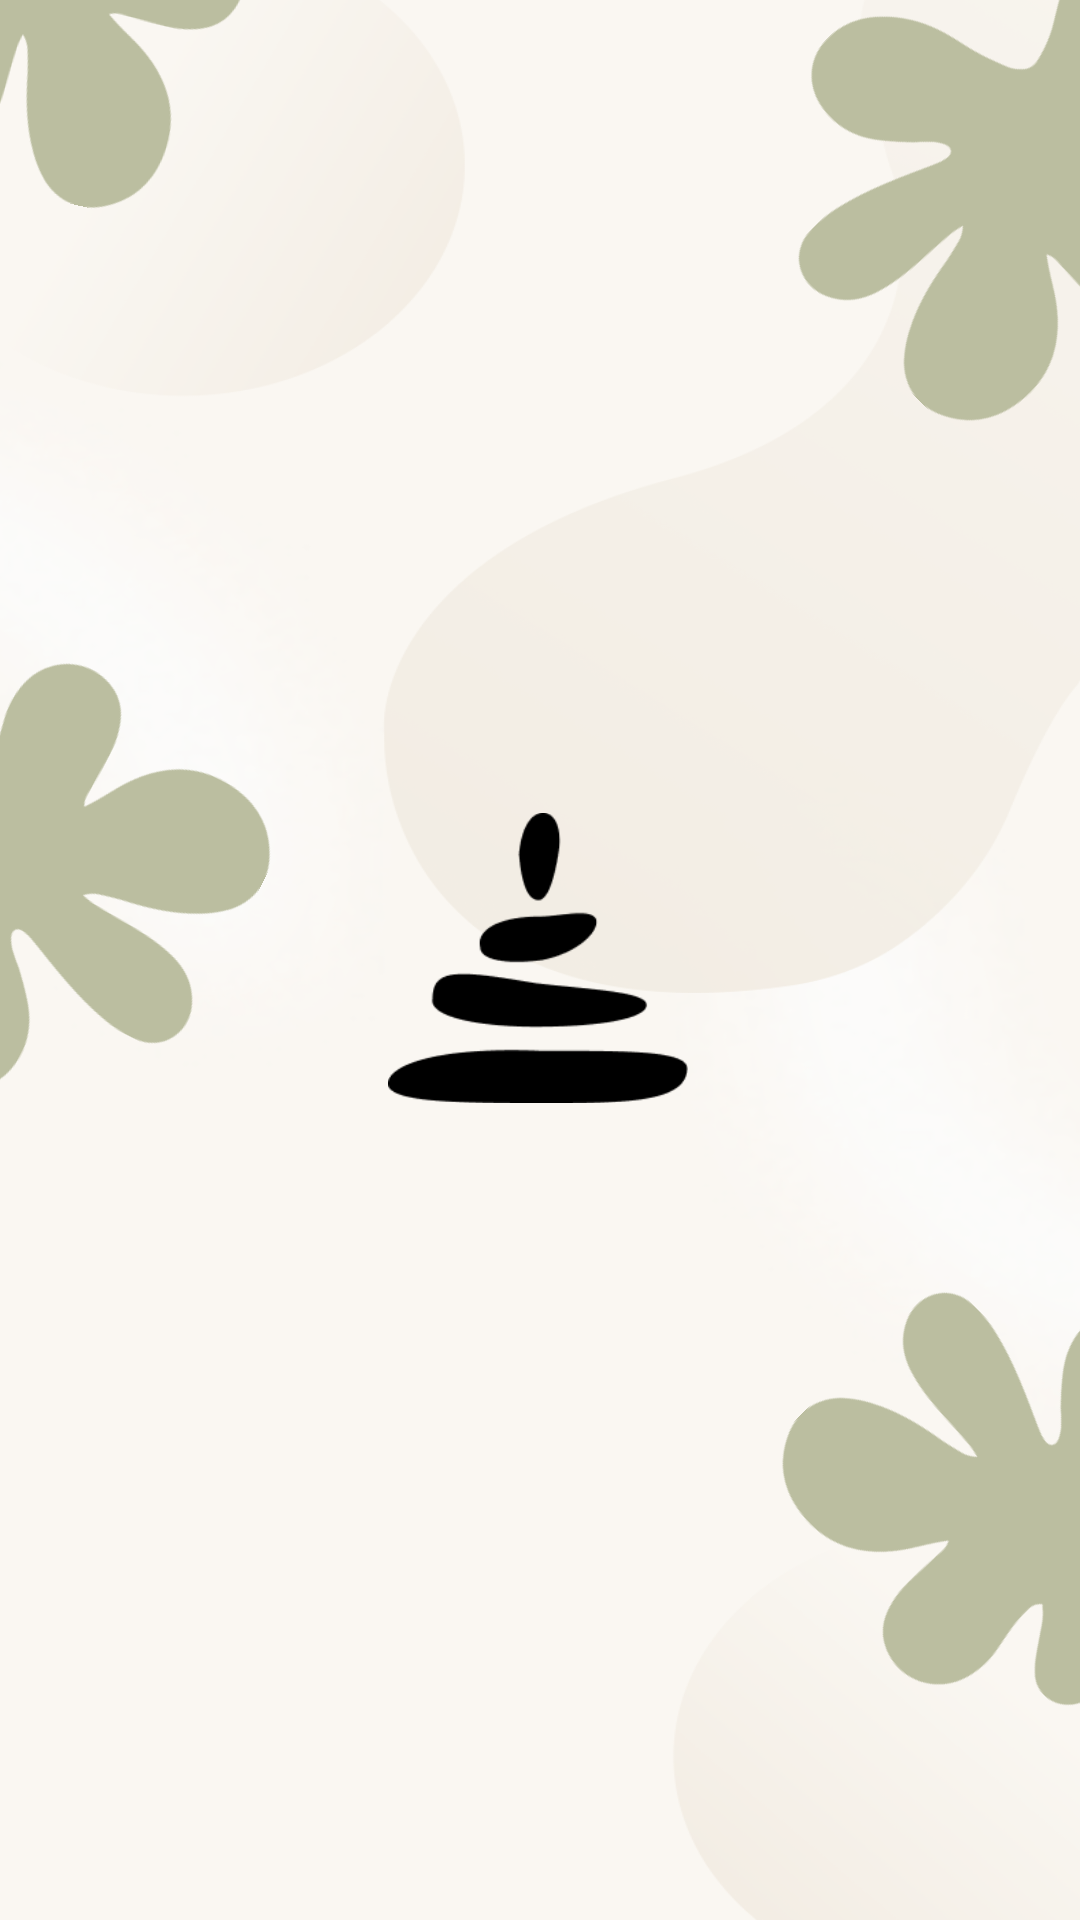

Write the Android layout XML for this screen, with the resource values it uses.
<!-- AndroidManifest.xml: application theme Theme.MindMate -->
<!-- res/layout/activity_launch_screen.xml -->
<?xml version="1.0" encoding="utf-8"?>
<androidx.constraintlayout.widget.ConstraintLayout xmlns:android="http://schemas.android.com/apk/res/android"
    xmlns:app="http://schemas.android.com/apk/res-auto"
    xmlns:tools="http://schemas.android.com/tools"
    android:id="@+id/main"
    android:layout_width="match_parent"
    android:layout_height="match_parent"
    tools:context=".LaunchScreen"
    android:background="@drawable/background">

    <ImageView
        android:id="@+id/shapesImage"
        android:layout_width="150dp"
        android:layout_height="150dp"
        android:rotation="103"
        android:src="@drawable/leaf"
        android:translationX="-150dp"
        android:translationY="-150dp"
        android:visibility="visible"
        app:layout_constraintBottom_toBottomOf="parent"
        app:layout_constraintHorizontal_bias="0.402"
        app:layout_constraintLeft_toLeftOf="parent"
        app:layout_constraintRight_toRightOf="parent"
        app:layout_constraintTop_toTopOf="parent"
        app:layout_constraintVertical_bias="0.128" />

    <ImageView
        android:id="@+id/shapesImage2"
        android:layout_width="150dp"
        android:layout_height="150dp"
        android:rotation="27"
        android:src="@drawable/leaf"
        android:translationX="-70dp"
        android:translationY="0dp"
        android:visibility="visible"
        app:layout_constraintBottom_toBottomOf="parent"
        app:layout_constraintHorizontal_bias="0.0"
        app:layout_constraintLeft_toLeftOf="parent"
        app:layout_constraintRight_toRightOf="parent"
        app:layout_constraintTop_toTopOf="parent"
        app:layout_constraintVertical_bias="0.441" />

    <ImageView
        android:id="@+id/shapesImage3"
        android:layout_width="150dp"
        android:layout_height="150dp"
        android:rotation="135"
        android:src="@drawable/leaf"
        android:translationX="50dp"
        android:translationY="-19dp"
        android:visibility="visible"
        app:layout_constraintBottom_toBottomOf="parent"
        app:layout_constraintHorizontal_bias="1.0"
        app:layout_constraintLeft_toLeftOf="parent"
        app:layout_constraintRight_toRightOf="parent"
        app:layout_constraintTop_toTopOf="parent"
        app:layout_constraintVertical_bias="0.0" />

    <ImageView
        android:id="@+id/shapesImage4"
        android:layout_width="150dp"
        android:layout_height="150dp"
        android:rotation="225"
        android:src="@drawable/leaf"
        android:translationX="60dp"
        android:translationY="0dp"
        android:visibility="visible"
        app:layout_constraintBottom_toBottomOf="parent"
        app:layout_constraintHorizontal_bias="1.0"
        app:layout_constraintLeft_toLeftOf="parent"
        app:layout_constraintRight_toRightOf="parent"
        app:layout_constraintTop_toTopOf="parent"
        app:layout_constraintVertical_bias="0.867" />

    <ImageView
        android:id="@+id/shapesImage5"
        android:layout_width="150dp"
        android:layout_height="150dp"
        android:layout_marginTop="752dp"
        android:layout_marginRight="304dp"
        android:rotation="4"
        android:src="@drawable/leaf"
        android:translationX="0dp"
        android:translationY="0dp"
        android:visibility="visible"
        app:layout_constraintRight_toRightOf="parent"
        app:layout_constraintTop_toTopOf="parent" />

    <ImageView
        android:id="@+id/logoImage"
        android:layout_width="100dp"
        android:layout_height="100dp"
        android:src="@drawable/logo"
        android:translationY="-0dp"
        android:visibility="visible"
        app:layout_constraintBottom_toBottomOf="parent"
        app:layout_constraintEnd_toEndOf="parent"
        app:layout_constraintHorizontal_bias="0.498"
        app:layout_constraintLeft_toLeftOf="parent"
        app:layout_constraintRight_toRightOf="parent"
        app:layout_constraintStart_toStartOf="parent"
        app:layout_constraintTop_toTopOf="parent"
        app:layout_constraintVertical_bias="0.499" />

</androidx.constraintlayout.widget.ConstraintLayout>
<!-- resources referenced by this layout -->
<resources>
  <!-- drawable background: png bitmap (drawable, 128262 bytes) -->
  <!-- drawable leaf: png bitmap (drawable, 8600 bytes) -->
  <!-- drawable logo: png bitmap (drawable, 2728 bytes) -->
</resources>
